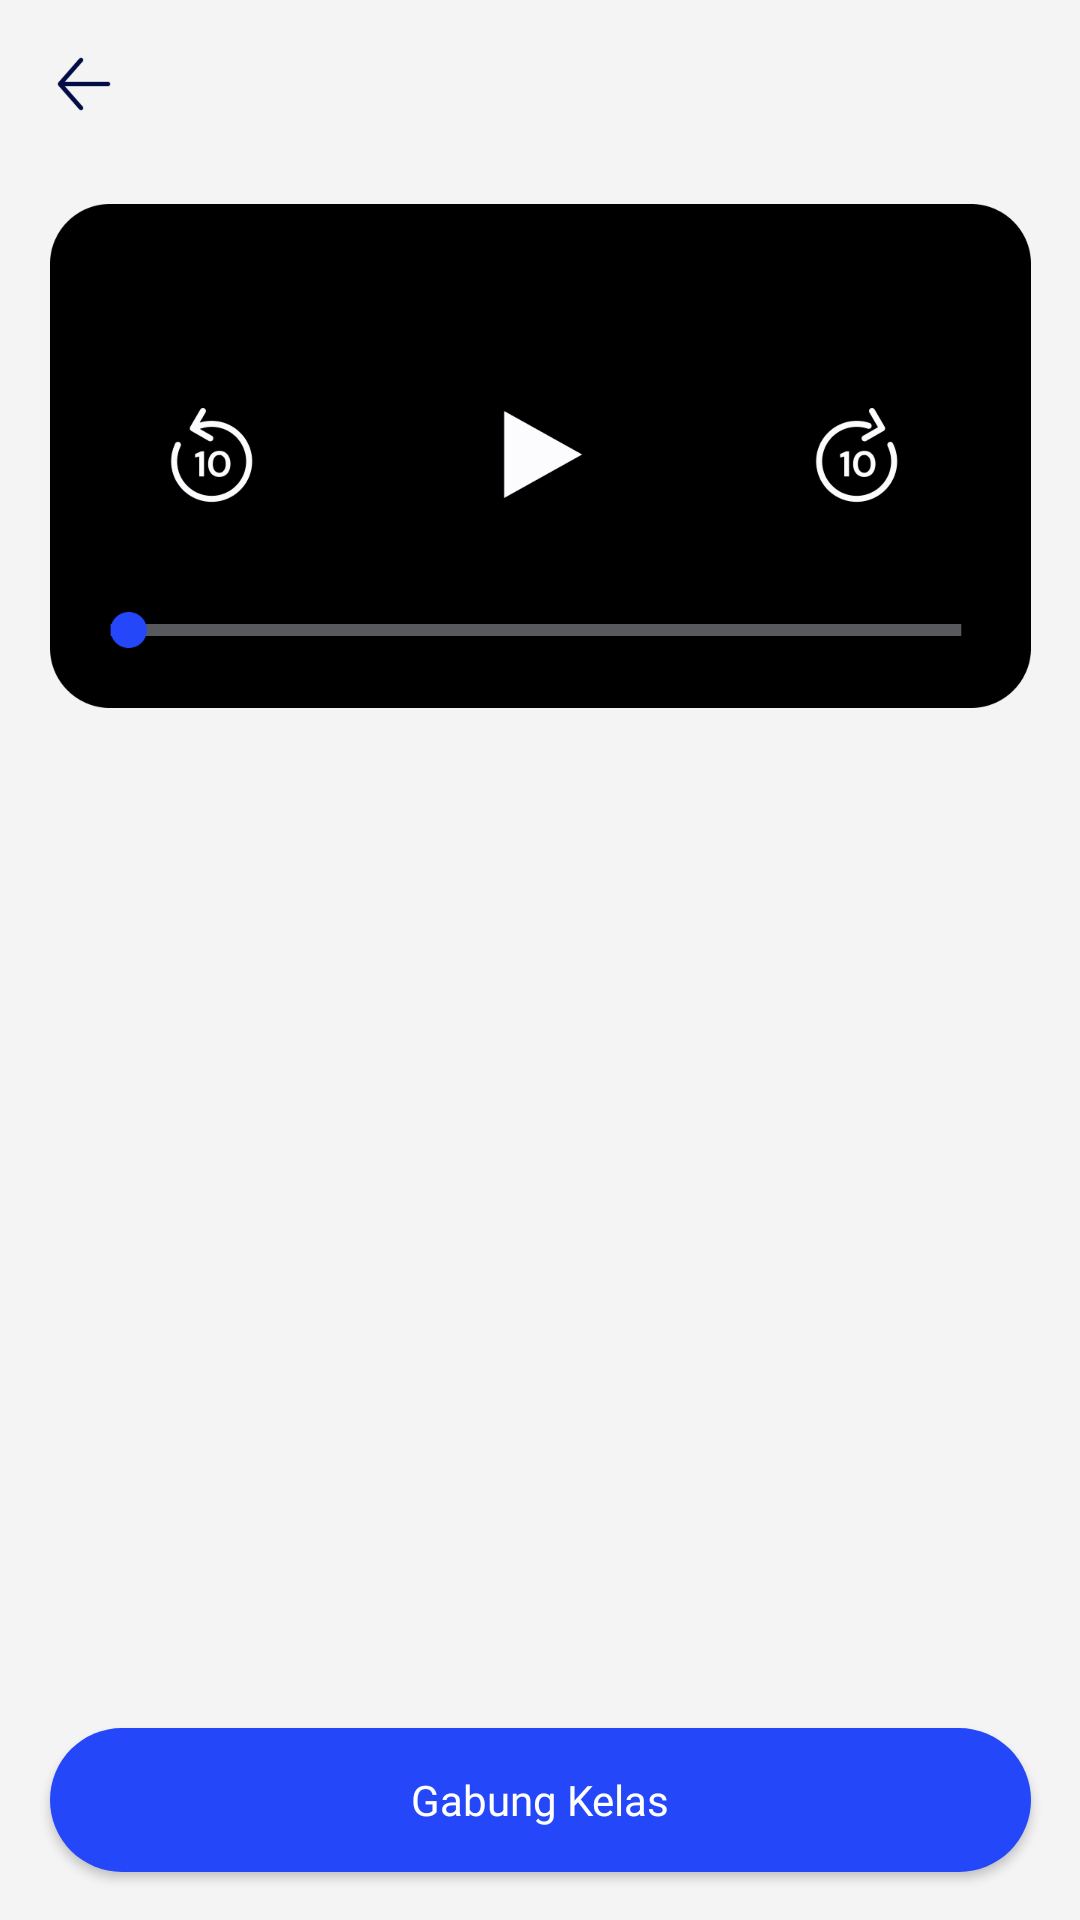

Layout XML and referenced resources for this Android screen:
<!-- AndroidManifest.xml: activity theme Theme.AppCompat.NoActionBar -->
<!-- res/layout/activity_detail_class.xml -->
<?xml version="1.0" encoding="utf-8"?>
<androidx.constraintlayout.widget.ConstraintLayout xmlns:android="http://schemas.android.com/apk/res/android"
    xmlns:app="http://schemas.android.com/apk/res-auto"
    xmlns:tools="http://schemas.android.com/tools"
    android:layout_width="match_parent"
    android:layout_height="match_parent"
    android:background="#F4F4F4"
    tools:context=".DetailClassActivity">

    <TextView
        android:id="@+id/tv_class_name"
        android:layout_width="wrap_content"
        android:layout_height="wrap_content"
        android:layout_marginStart="16dp"
        android:layout_marginTop="16dp"
        android:fontFamily="@font/nunito_bold"
        android:textColor="#111B21"
        android:textSize="24sp"
        app:layout_constraintStart_toStartOf="parent"
        app:layout_constraintTop_toBottomOf="@+id/imageView6"
        tools:text="class name" />

    <TextView
        android:id="@+id/tv_class_description"
        android:layout_width="327dp"
        android:layout_height="wrap_content"
        android:layout_marginStart="20dp"
        android:layout_marginTop="76dp"
        android:fontFamily="@font/nunito_bold"
        android:textColor="#808490"
        android:textSize="16sp"
        app:layout_constraintStart_toStartOf="parent"
        app:layout_constraintTop_toBottomOf="@+id/imageView6"
        tools:text="class name" />

    <ImageView
        android:id="@+id/back"
        android:layout_width="24dp"
        android:layout_height="24dp"
        android:layout_marginStart="16dp"
        android:layout_marginTop="16dp"
        app:layout_constraintStart_toStartOf="parent"
        app:layout_constraintTop_toTopOf="parent"
        app:srcCompat="@drawable/back" />

    <ImageView
        android:id="@+id/imageView6"
        android:layout_width="327dp"
        android:layout_height="168dp"
        android:layout_marginTop="28dp"
        app:layout_constraintEnd_toEndOf="parent"
        app:layout_constraintStart_toStartOf="parent"
        app:layout_constraintTop_toBottomOf="@+id/back"
        app:srcCompat="@drawable/video" />

    <Button
        android:id="@+id/button"
        android:layout_width="327dp"
        android:layout_height="wrap_content"
        android:layout_marginBottom="16dp"
        android:background="@drawable/btn_join"
        android:fontFamily="@font/nunito_bold"
        android:text="Gabung Kelas"
        android:textAllCaps="false"
        app:layout_constraintBottom_toBottomOf="parent"
        app:layout_constraintEnd_toEndOf="parent"
        app:layout_constraintStart_toStartOf="parent" />


</androidx.constraintlayout.widget.ConstraintLayout>
<!-- resources referenced by this layout -->
<resources>
  <!-- drawable back: png bitmap (drawable, 1035 bytes) -->
  <!-- drawable btn_join (drawable) -->
  <?xml version="1.0" encoding="utf-8"?>
  <shape
      xmlns:android="http://schemas.android.com/apk/res/android"
      xmlns:aapt="http://schemas.android.com/aapt">
      <solid
          android:color="#2447F9"/>
      <corners
          android:radius="53dp"/>
  
  </shape>
  <!-- drawable video: png bitmap (drawable, 14298 bytes) -->
</resources>
